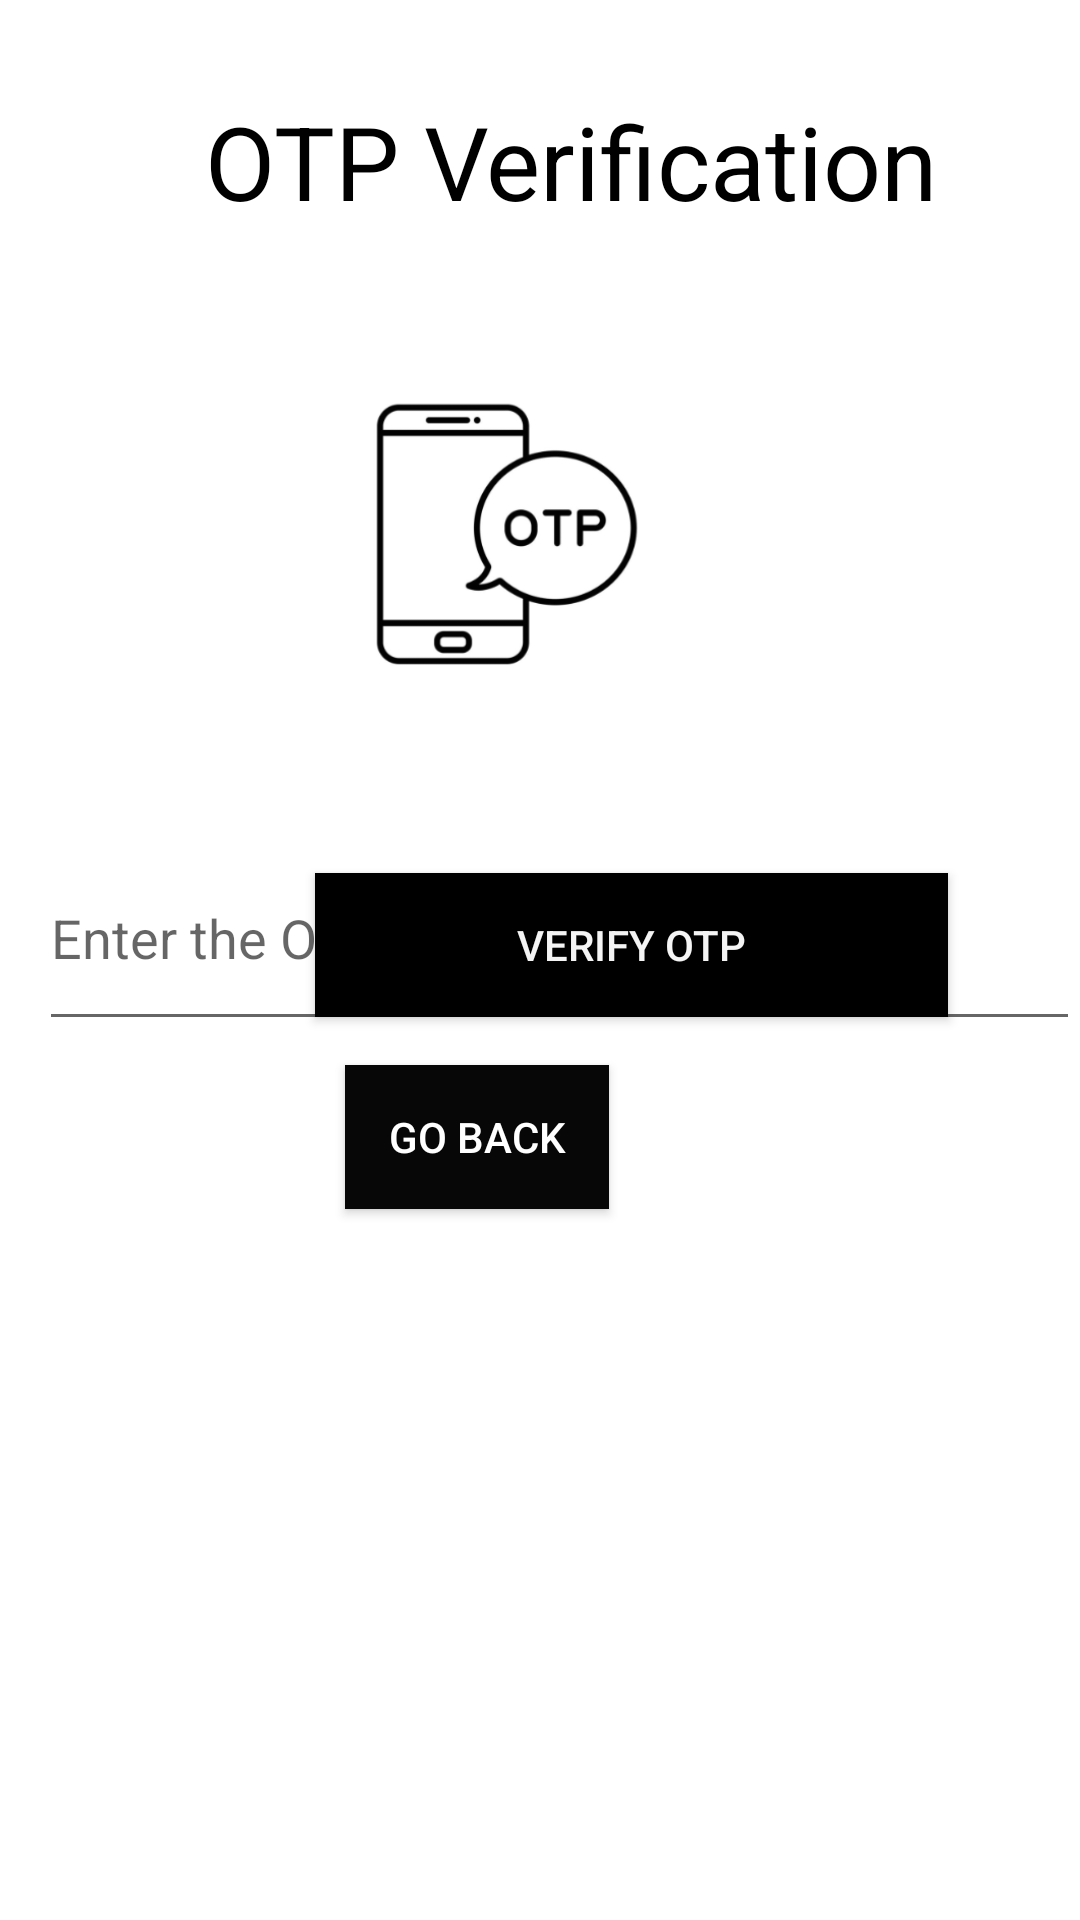

Reconstruct the res/layout file that produces this screen, plus the resources it refers to.
<!-- AndroidManifest.xml: application theme Theme.AndroidDevelopmentProject -->
<!-- res/layout/activity_ten.xml -->
<?xml version="1.0" encoding="utf-8"?>
<RelativeLayout xmlns:android="http://schemas.android.com/apk/res/android"
    xmlns:app="http://schemas.android.com/apk/res-auto"
    xmlns:tools="http://schemas.android.com/tools"
    android:id="@+id/main"
    android:layout_width="match_parent"
    android:layout_height="match_parent"
    android:background="@color/white"
    tools:context=".ten">

    <TextView
        android:id="@+id/textView9"
        android:layout_width="369dp"
        android:layout_height="68dp"
        android:layout_alignParentStart="true"
        android:layout_alignParentTop="true"
        android:layout_marginStart="21dp"
        android:layout_marginTop="31dp"
        android:text="OTP Verification"
        android:textAlignment="center"
        android:textColor="#000000"
        android:textSize="34sp" />

    <EditText
        android:id="@+id/editTextText4"
        android:layout_width="380dp"
        android:layout_height="72dp"
        android:layout_alignParentStart="true"
        android:layout_alignParentTop="true"
        android:layout_marginStart="13dp"
        android:layout_marginTop="275dp"
        android:ems="10"
        android:hint="Enter the OTP"
        android:inputType="text" />

    <Button
        android:id="@+id/button10"
        android:layout_width="211dp"
        android:layout_height="wrap_content"
        android:layout_alignParentStart="true"
        android:layout_alignParentBottom="true"
        android:layout_marginStart="105dp"
        android:layout_marginBottom="301dp"
        android:background="#000000"
        android:text="Verify OTP"
        android:textColor="#F4F4F4" />

    <Button
        android:id="@+id/button11"
        android:layout_width="wrap_content"
        android:layout_height="wrap_content"
        android:layout_alignParentEnd="true"
        android:layout_alignParentBottom="true"
        android:layout_marginEnd="157dp"
        android:layout_marginBottom="237dp"
        android:background="#070707"
        android:text="Go Back"
        android:textColor="#FFFFFF" />

    <ImageView
        android:id="@+id/imageView20"
        android:layout_width="189dp"
        android:layout_height="121dp"
        android:layout_alignParentTop="true"
        android:layout_alignParentEnd="true"
        android:layout_marginTop="122dp"
        android:layout_marginEnd="95dp"
        app:srcCompat="@drawable/ver" />
</RelativeLayout>
<!-- resources referenced by this layout -->
<resources>
  <!-- drawable ver: png bitmap (drawable, 19505 bytes) -->
  <style name="Theme.AndroidDevelopmentProject" parent="Base.Theme.AndroidDevelopmentProject" />
  <style name="Base.Theme.AndroidDevelopmentProject" parent="Theme.AppCompat.DayNight.NoActionBar">
          
          
      </style>
  <!-- not gathered from this repository: default colours our renderer supplied (Android Studio template values) -->
  <color name="white">#FFFFFFFF</color>
</resources>
